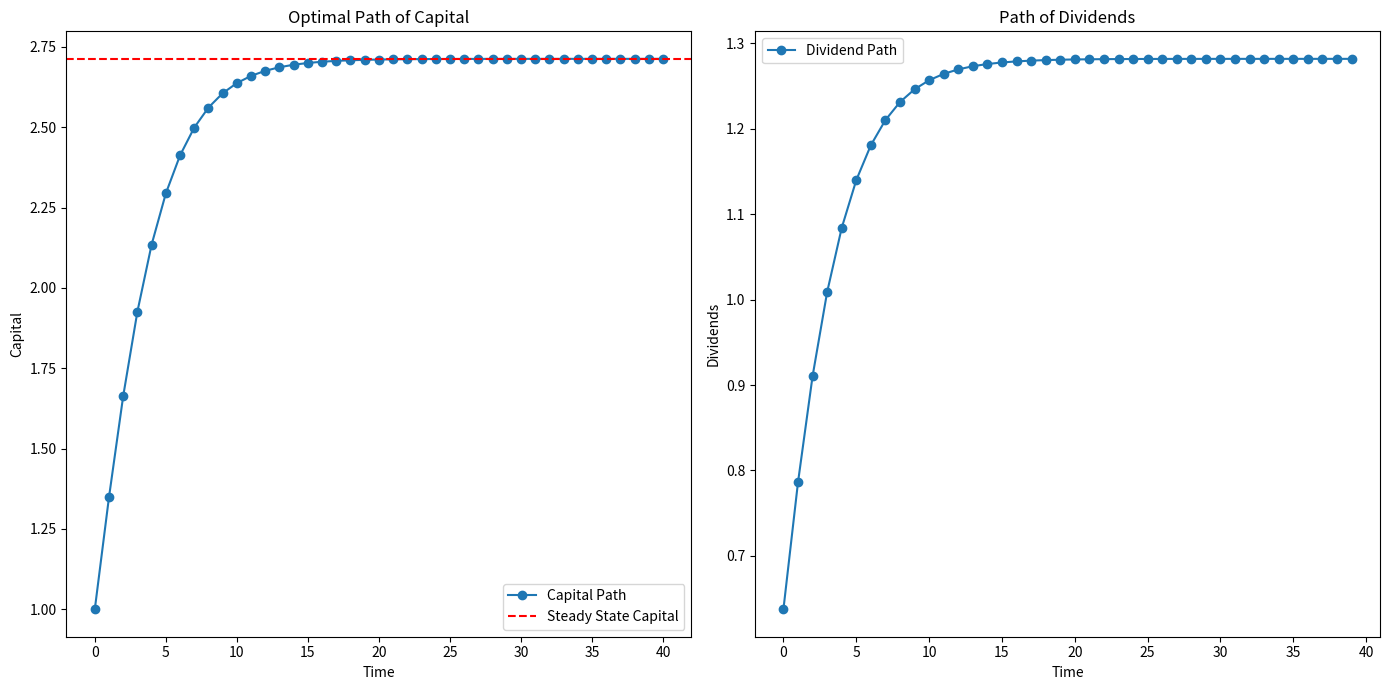

This figure's Python source: (Note: this script raises an exception after producing the figure.)
# Simulation of optimal path in case of frictions
import math
import numpy as np
import matplotlib.pyplot as plt
import pandas as pd

# Given values
l = 0.5  # Leverage
R_f = 1.04  # Risk-free rate
delta = 0.07  # Depreciation rate

# Calculate p using the given formula
p = (l * R_f) / (1 - delta)
p


# Given parameters
beta = 0.956
R_f = 1.04
delta = 0.07
alpha = 0.70
Z = 1
mu = 0.75  # Since 1 - mu = 0.25
l = 0.5
k_0 = 1


# Transition function and policy function for capital and dividends
def transition_and_policy(k_0, Z, mu, alpha, beta, delta, R_f, l):
    k_1 = (
        (Z * mu * k_0**alpha * (1 - delta))
        / (l * R_f)
        * (alpha * beta)
        / (1 - l * alpha * beta)
    )
    d_0 = (
        (Z * mu * k_0**alpha * (1 - delta))
        / (l * R_f)
        * (1 - alpha * beta)
        / (1 - l * alpha * beta)
        * beta
    )
    k_hat = (
        (Z * mu * (1 - delta)) / (l * R_f) * (alpha * beta) / (1 - l * alpha * beta)
    ) ** (1 / (1 - alpha))
    return k_1, d_0, k_hat


# Simulate the path to steady state
k_path = [k_0]
d_path = []
k_current = k_0
while True:
    k_next, d_current, k_hat = transition_and_policy(
        k_current, Z, mu, alpha, beta, delta, R_f, l
    )
    k_path.append(k_next)
    d_path.append(d_current)
    if np.abs(k_next - k_current) < 1e-6:  # Convergence criterion
        break
    k_current = k_next

# Plotting
plt.figure(figsize=(14, 7))

plt.subplot(1, 2, 1)
plt.plot(k_path, "-o", label="Capital Path")
plt.axhline(y=k_hat, color="r", linestyle="--", label="Steady State Capital")
plt.title("Optimal Path of Capital")
plt.xlabel("Time")
plt.ylabel("Capital")
plt.legend()

plt.subplot(1, 2, 2)
plt.plot(d_path, "-o", label="Dividend Path")
plt.title("Path of Dividends")
plt.xlabel("Time")
plt.ylabel("Dividends")
plt.legend()

plt.tight_layout()
plt.show()

# Adjusting the simulation data list lengths
k_path_adjusted = k_path[:-1]  # Remove the last k value to match the lengths

# Recreate the DataFrame with the adjusted data
simulation_data_adjusted = pd.DataFrame(
    {
        "Time": range(len(k_path_adjusted)),
        "Capital": k_path_adjusted,
        "Dividends": d_path,
    }
)

# Save the adjusted data to a CSV file for LaTeX/TikZ plotting
csv_file_path_adjusted = "in_out_market/output_data/simulation.csv"
simulation_data_adjusted.to_csv(csv_file_path_adjusted, index=False)

# csv_file_path_adjusted
